Run: headless pygame with SDL's dummy video driver; simulated clock (each Clock.tick advances the game by its frame time, no real sleeping); random seed 0; keys injected as events and as key.get_pressed() state; no mouse input.
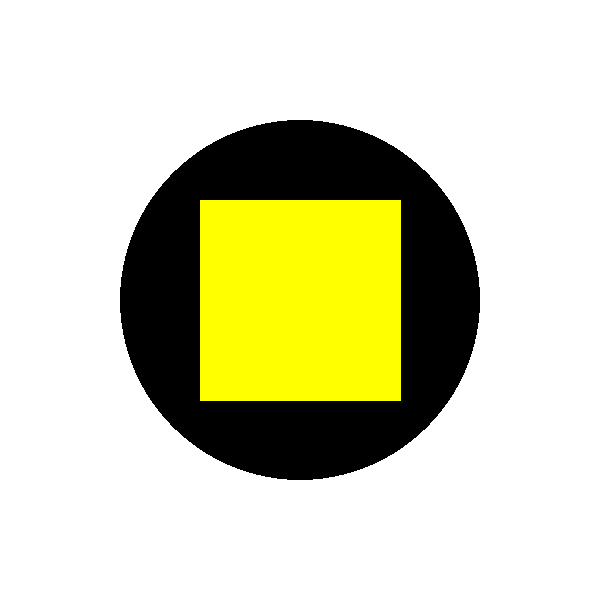
Frame 1 of 4 · flips 1–60 · no input
Frame 2 of 4 · flips 61–180 · tapped SPACE, RETURN · held RIGHT (→), D · screen unchanged from frame 1, image omitted
Frame 3 of 4 · flips 181–300 · held DOWN (↓), S · screen unchanged from frame 2, image omitted
Frame 4 of 4 · flips 301–420 · held LEFT (←), A, UP (↑), W · screen unchanged from frame 3, image omitted

The pygame program that drew these frames:

import pygame
import math

pygame.init()
win = pygame.display.set_mode((600, 600))
pygame.display.set_caption("First Game")


def Figura():
    pygame.draw.circle(win, (0, 0, 0), (300, 300), 180)
    pygame.draw.polygon(win, (255, 255, 0), [(200, 200), (400, 200), (400, 400), (200,400)])

   




run = True
while run:
    win.fill((255, 255, 255))
    Figura()
    for event in pygame.event.get():
        if event.type == pygame.QUIT:
            run = False

    
         
        
    
    pygame.display.update()

pygame.quit()
